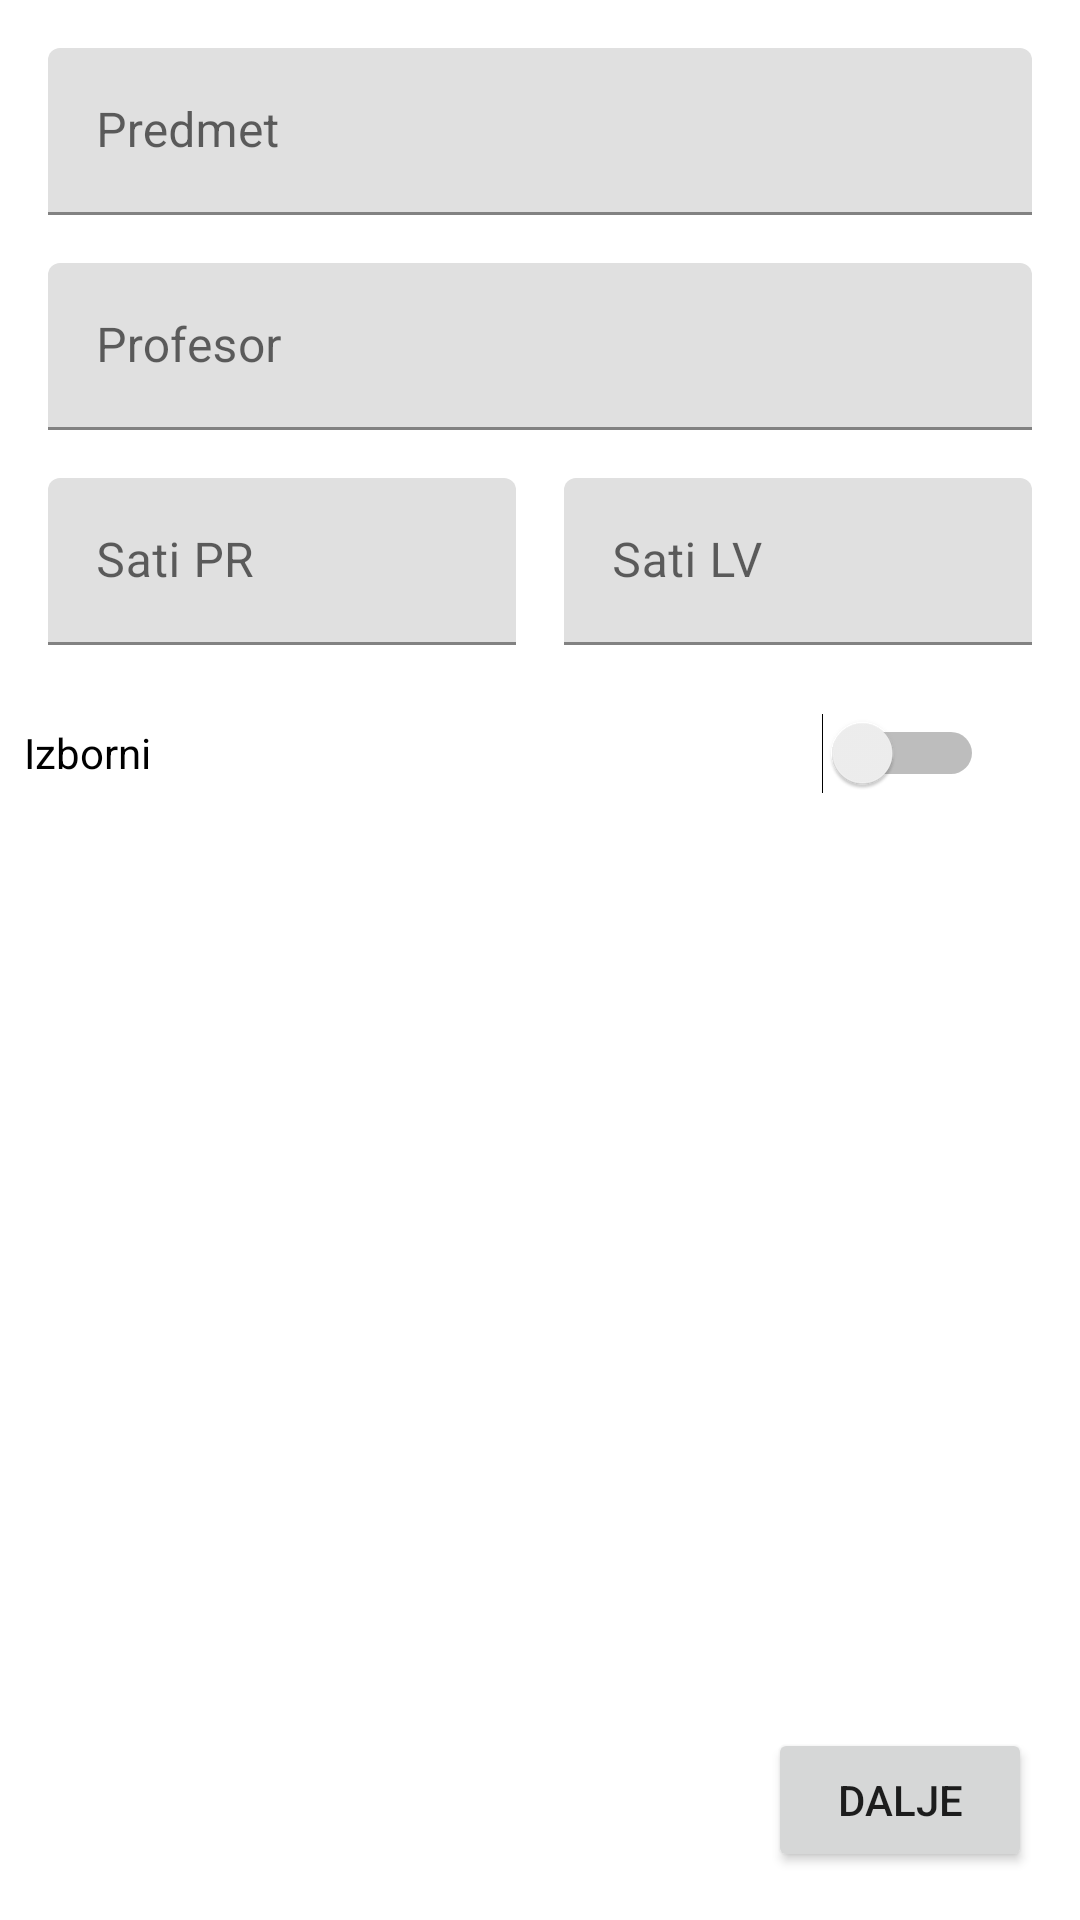

Layout XML and referenced resources for this Android screen:
<!-- AndroidManifest.xml: application theme Theme.PmaVel -->
<!-- res/layout/activity_student_info.xml -->
<?xml version="1.0" encoding="utf-8"?>
<androidx.constraintlayout.widget.ConstraintLayout xmlns:android="http://schemas.android.com/apk/res/android"
    xmlns:app="http://schemas.android.com/apk/res-auto"
    xmlns:tools="http://schemas.android.com/tools"
    android:layout_width="match_parent"
    android:layout_height="match_parent"
    tools:context=".StudentInfoActivity">

    <com.google.android.material.textfield.TextInputLayout
        android:id="@+id/textInputLayout3"
        android:layout_width="0dp"
        android:layout_height="wrap_content"
        android:layout_marginStart="16dp"
        android:layout_marginTop="16dp"
        android:layout_marginEnd="16dp"
        app:layout_constraintEnd_toEndOf="parent"
        app:layout_constraintStart_toStartOf="parent"
        app:layout_constraintTop_toTopOf="parent">

        <com.google.android.material.textfield.TextInputEditText
            android:id="@+id/predmet"
            android:layout_width="match_parent"
            android:layout_height="wrap_content"
            android:hint="Predmet" />
    </com.google.android.material.textfield.TextInputLayout>

    <com.google.android.material.textfield.TextInputLayout
        android:id="@+id/textInputLayout6"
        android:layout_width="0dp"
        android:layout_height="wrap_content"
        android:layout_marginStart="16dp"
        android:layout_marginTop="16dp"
        android:layout_marginEnd="16dp"
        app:layout_constraintEnd_toEndOf="parent"
        app:layout_constraintStart_toStartOf="parent"
        app:layout_constraintTop_toBottomOf="@+id/textInputLayout3">

        <com.google.android.material.textfield.TextInputEditText
            android:id="@+id/profesor"
            android:layout_width="match_parent"
            android:layout_height="wrap_content"
            android:hint="Profesor" />
    </com.google.android.material.textfield.TextInputLayout>

    <com.google.android.material.textfield.TextInputLayout
        android:id="@+id/textInputLayout5"
        android:layout_width="0dp"
        android:layout_height="wrap_content"
        android:layout_marginStart="16dp"
        android:layout_marginTop="16dp"
        android:layout_marginEnd="8dp"
        app:layout_constraintEnd_toStartOf="@+id/textInputLayout4"
        app:layout_constraintHorizontal_bias="0.5"
        app:layout_constraintStart_toStartOf="parent"
        app:layout_constraintTop_toBottomOf="@+id/textInputLayout6">

        <com.google.android.material.textfield.TextInputEditText
            android:id="@+id/satipr"
            android:layout_width="match_parent"
            android:layout_height="wrap_content"
            android:hint="Sati PR" />
    </com.google.android.material.textfield.TextInputLayout>

    <com.google.android.material.textfield.TextInputLayout
        android:id="@+id/textInputLayout4"
        android:layout_width="0dp"
        android:layout_height="wrap_content"
        android:layout_marginStart="8dp"
        android:layout_marginTop="16dp"
        android:layout_marginEnd="16dp"
        app:layout_constraintEnd_toEndOf="parent"
        app:layout_constraintHorizontal_bias="0.5"
        app:layout_constraintStart_toEndOf="@+id/textInputLayout5"
        app:layout_constraintTop_toBottomOf="@+id/textInputLayout6">

        <com.google.android.material.textfield.TextInputEditText
            android:id="@+id/satilv"
            android:layout_width="match_parent"
            android:layout_height="wrap_content"
            android:hint="Sati LV" />
    </com.google.android.material.textfield.TextInputLayout>

    <Switch
        android:id="@+id/izbornik"
        android:layout_width="0dp"
        android:layout_height="wrap_content"
        android:layout_marginStart="8dp"
        android:layout_marginTop="12dp"
        android:layout_marginEnd="32dp"
        android:minHeight="48dp"
        android:text="Izborni"
        app:layout_constraintEnd_toEndOf="parent"
        app:layout_constraintHorizontal_bias="1.0"
        app:layout_constraintStart_toStartOf="parent"
        app:layout_constraintTop_toBottomOf="@+id/textInputLayout5" />

    <Button
        android:id="@+id/dalje"
        android:layout_width="wrap_content"
        android:layout_height="wrap_content"
        android:layout_marginEnd="16dp"
        android:layout_marginBottom="16dp"
        android:text="Dalje"
        app:layout_constraintBottom_toBottomOf="parent"
        app:layout_constraintEnd_toEndOf="parent" />
</androidx.constraintlayout.widget.ConstraintLayout>
<!-- resources referenced by this layout -->
<resources>
  <style name="Theme.PmaVel" parent="Theme.MaterialComponents.DayNight.DarkActionBar">
          
          <item name="colorPrimary">@color/purple_500</item>
          <item name="colorPrimaryVariant">@color/purple_700</item>
          <item name="colorOnPrimary">@color/white</item>
          
          <item name="colorSecondary">@color/teal_200</item>
          <item name="colorSecondaryVariant">@color/teal_700</item>
          <item name="colorOnSecondary">@color/black</item>
          
          <item name="android:statusBarColor" tools:targetApi="l">?attr/colorPrimaryVariant</item>
          
      </style>
  <!-- not gathered from this repository: default colours our renderer supplied (Android Studio template values) -->
  <color name="purple_500">#FF6200EE</color>
  <color name="purple_700">#FF3700B3</color>
  <color name="teal_200">#FF03DAC5</color>
  <color name="teal_700">#FF018786</color>
  <color name="black">#FF000000</color>
  <color name="white">#FFFFFFFF</color>
</resources>
